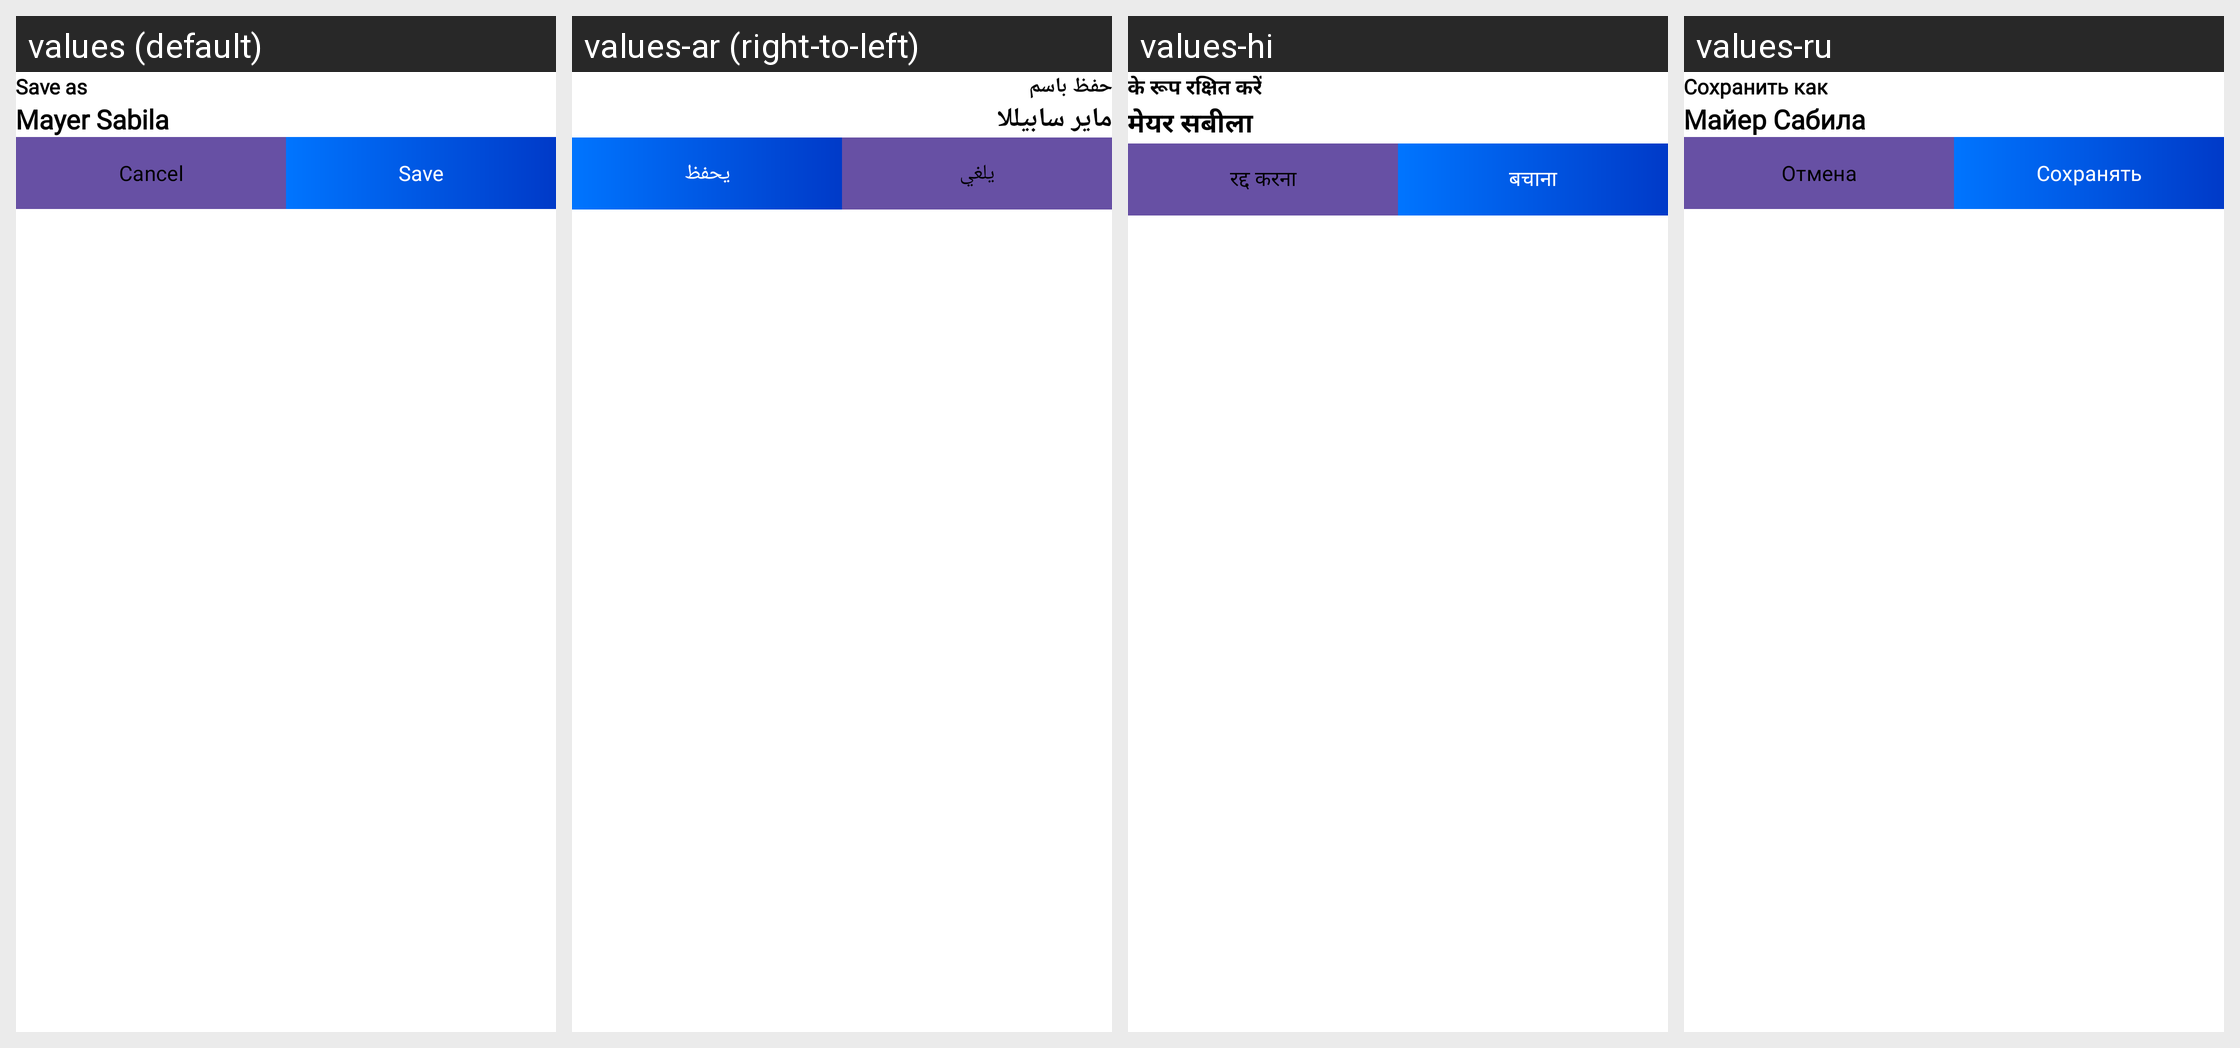

Strings drawn on this Android screen and how each of the app's shown locales translates them:
Android screen res/layout/save_bottomsheet_layout.xml rendered under 4 locales, left to right: values (default), values-ar (right-to-left), values-hi, values-ru. Device: Nexus 5 (rendered at 1080×1920; each locale shown at half size, 540×960, under a caption strip naming it); theme Theme.CvMaker.
Other locales in the repository, not shown: values-de, values-en, values-es, values-fr, values-pt, values-zh.
Strings drawn on this screen, with the default value and each locale's value (text and hints the layout hard-codes, and strings that could not be matched under every locale, appear in the picture but are not listed):

save_as
  values: Save as
  values-ar: حفظ باسم
  values-hi: के रूप रक्षित करें
  values-ru: Сохранить как

mayer_sabilla
  values: Mayer Sabila
  values-ar: ماير سابيللا
  values-hi: मेयर सबीला
  values-ru: Майер Сабила

cancel
  values: Cancel
  values-ar: يلغي
  values-hi: रद्द करना
  values-ru: Отмена

save
  values: Save
  values-ar: يحفظ
  values-hi: बचाना
  values-ru: Сохранять
